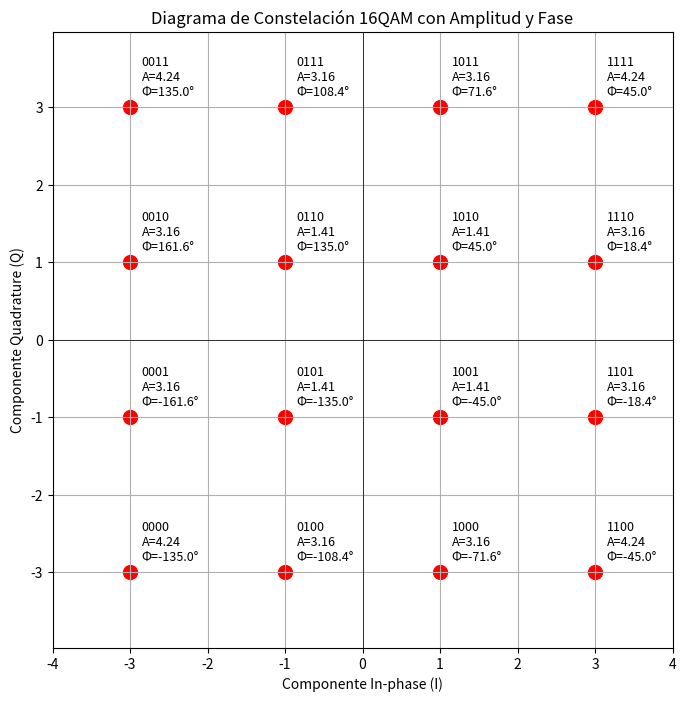
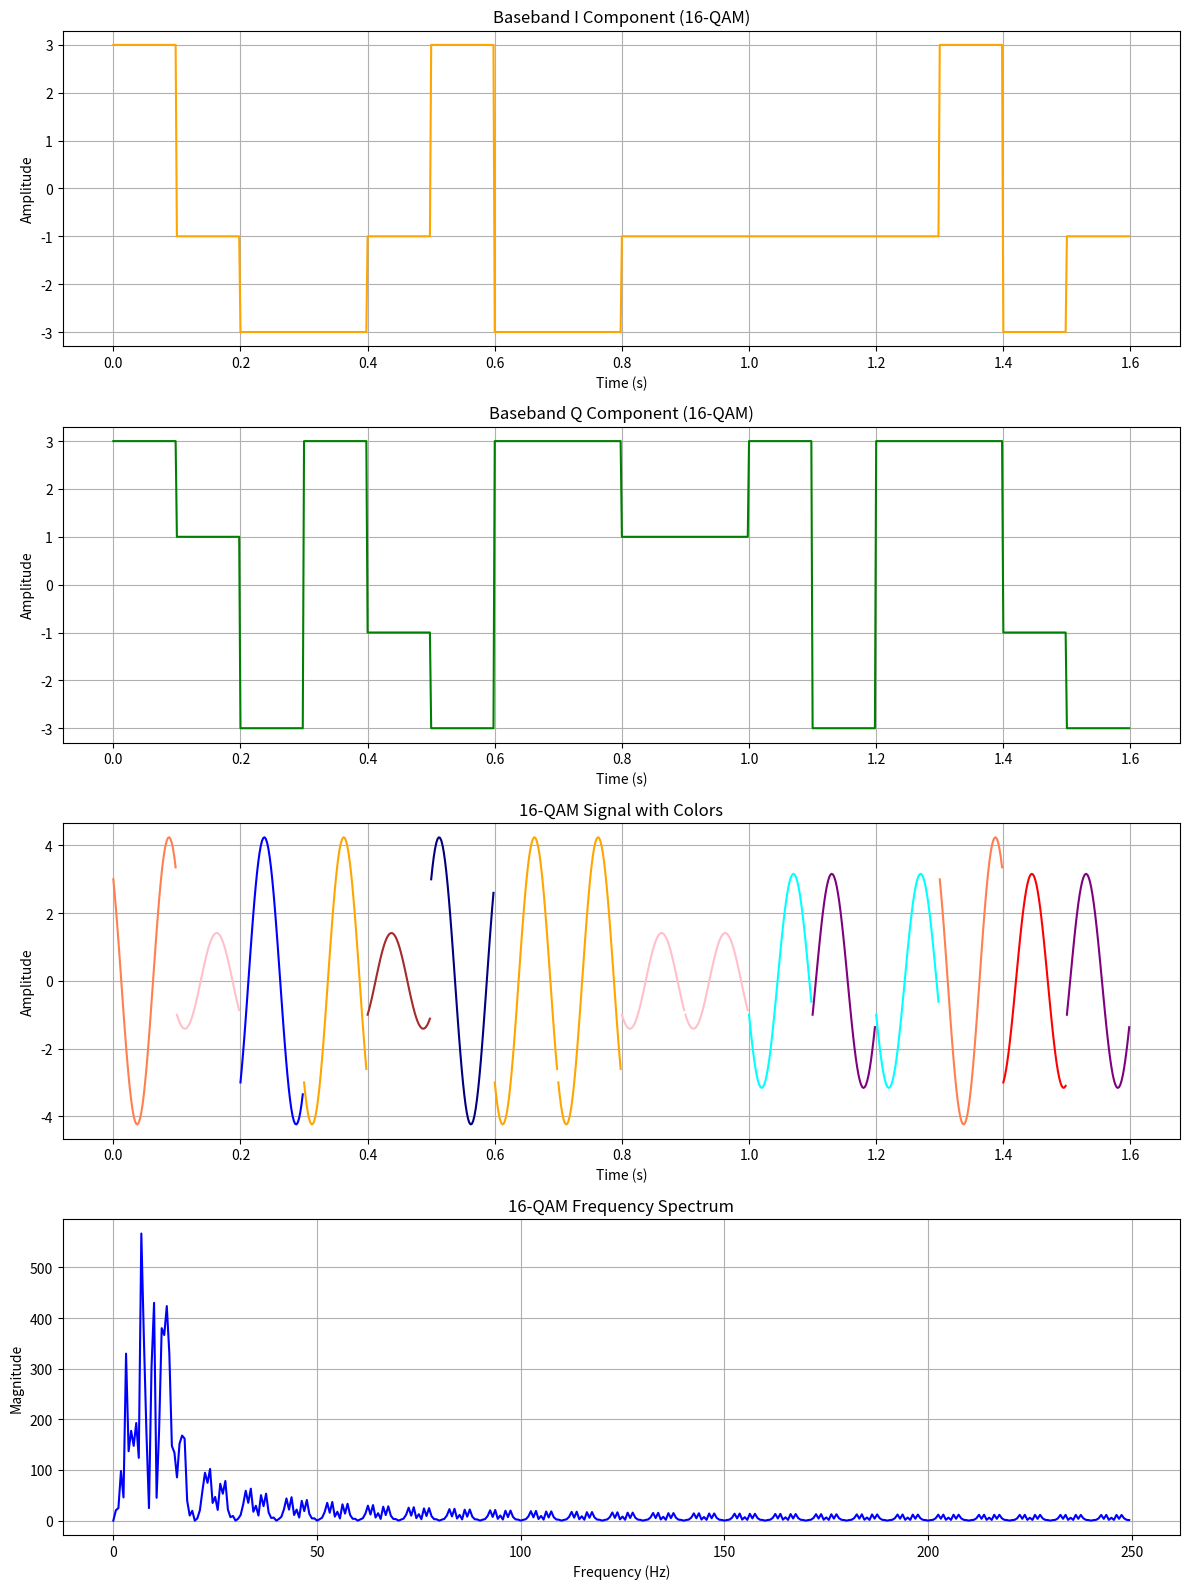
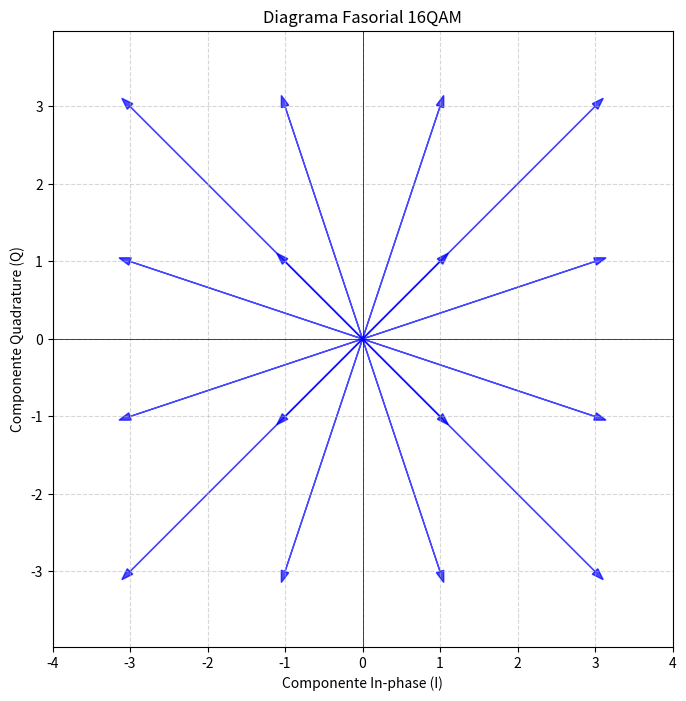

The script that saved these images, in order:
import numpy as np
import matplotlib.pyplot as plt

# Definición de símbolos 16QAM (4 bits) con sus coordenadas (I, Q)
# Niveles típicos para 16QAM: [-3, -1, 1, 3]
levels = [-3, -1, 1, 3]

bits_list = []
constellation_points = []

# Generar tabla de verdad y puntos para 16QAM (orden Gray o natural)
# Usamos el orden natural aquí: bits [b3 b2 b1 b0], b3 b2 para I, b1 b0 para Q
for i in range(16):
    bits = format(i, '04b')
    bits_list.append(bits)
    # Mapear bits: b3b2 -> I, b1b0 -> Q
    I_bits = int(bits[:2], 2)  # Primeros 2 bits
    Q_bits = int(bits[2:], 2)  # Últimos 2 bits
    I = levels[I_bits]
    Q = levels[Q_bits]
    constellation_points.append([I, Q])

constellation_points = np.array(constellation_points)

print(f"{'Bits':>5} | {'I':>3} {'Q':>3} | {'Amplitud':>8} | {'Fase (rad)':>10} | {'Fase (°)':>9} | {'Rectangular (I+jQ)':>22}")
print("-"*80)

for bits, (I, Q) in zip(bits_list, constellation_points):
    amplitude = np.sqrt(I**2 + Q**2)
    phase_rad = np.arctan2(Q, I)
    phase_deg = np.degrees(phase_rad)
    rect = complex(I, Q)
    print(f"{bits:>5} | {I:3d} {Q:3d} | {amplitude:8.3f} | {phase_rad:10.3f} | {phase_deg:9.1f} | {rect.real:+6.1f}{rect.imag:+6.1f}j")

# Graficar constelación con etiquetas
plt.figure(figsize=(8,8))
plt.scatter(constellation_points[:, 0], constellation_points[:, 1], color='red', s=100)

for i, (I, Q) in enumerate(constellation_points):
    label = f"{bits_list[i]}\nA={np.sqrt(I**2+Q**2):.2f}\nΦ={np.degrees(np.arctan2(Q, I)):.1f}°"
    plt.text(I + 0.15, Q + 0.15, label, fontsize=9)

plt.axhline(0, color='black', lw=0.5)
plt.axvline(0, color='black', lw=0.5)
plt.title("Diagrama de Constelación 16QAM con Amplitud y Fase")
plt.xlabel("Componente In-phase (I)")
plt.ylabel("Componente Quadrature (Q)")
plt.grid(True)
plt.axis('equal')
plt.xlim(-4, 4)
plt.ylim(-4, 4)
plt.show()

# Parámetros
fs = 500  # Frecuencia de muestreo (Hz)
fc = 10   # Frecuencia portadora (Hz)
Tb = 0.1   # Duración de cada símbolo (s)
M = 16     # Número de símbolos QAM (16QAM)
num_symbols = 16

# Niveles para I y Q en 16QAM (4 niveles cada uno)
levels_I = np.array([-3, -1, 1, 3])
levels_Q = np.array([-3, -1, 1, 3])

# Generar símbolos aleatorios (valores entre 0 y 15)
symbols = np.random.randint(0, M, num_symbols)

# Mapear símbolos a I y Q
# Usamos 2 bits para I (bits altos), 2 bits para Q (bits bajos)
I_symbols = levels_I[(symbols // 4) % 4]
Q_symbols = levels_Q[symbols % 4]

# Crear la señal baseband
t = np.arange(0, num_symbols * Tb, 1 / fs)
baseband_I = np.zeros_like(t)
baseband_Q = np.zeros_like(t)

# Colores para 16 símbolos (puedes definir más colores si quieres)
colors = ['blue', 'red', 'green', 'orange', 'purple', 'brown', 'pink', 'cyan',
          'magenta', 'lime', 'yellow', 'gray', 'navy', 'olive', 'teal', 'coral']

for i in range(num_symbols):
    start_idx = int(i * Tb * fs)
    end_idx = int((i + 1) * Tb * fs)
    baseband_I[start_idx:end_idx] = I_symbols[i]
    baseband_Q[start_idx:end_idx] = Q_symbols[i]

# Señal 16QAM modulada
qam_signal = np.zeros_like(t)
for i in range(num_symbols):
    start_idx = int(i * Tb * fs)
    end_idx = int((i + 1) * Tb * fs)
    time_slice = t[start_idx:end_idx]
    carrier_I = np.cos(2 * np.pi * fc * time_slice)
    carrier_Q = np.sin(2 * np.pi * fc * time_slice)
    segment = I_symbols[i] * carrier_I - Q_symbols[i] * carrier_Q
    qam_signal[start_idx:end_idx] = segment

# Espectro de frecuencia
fft_signal = np.fft.fft(qam_signal)
frequencies = np.fft.fftfreq(len(fft_signal), 1 / fs)
fft_magnitude = np.abs(fft_signal)

# Graficar
fig, axs = plt.subplots(4, 1, figsize=(12, 16))

# Baseband I
axs[0].plot(t, baseband_I, color='orange')
axs[0].set_title("Baseband I Component (16-QAM)")
axs[0].set_xlabel("Time (s)")
axs[0].set_ylabel("Amplitude")
axs[0].grid()

# Baseband Q
axs[1].plot(t, baseband_Q, color='green')
axs[1].set_title("Baseband Q Component (16-QAM)")
axs[1].set_xlabel("Time (s)")
axs[1].set_ylabel("Amplitude")
axs[1].grid()

# Señal 16QAM con colores por símbolo
for i in range(num_symbols):
    start_idx = int(i * Tb * fs)
    end_idx = int((i + 1) * Tb * fs)
    axs[2].plot(t[start_idx:end_idx], qam_signal[start_idx:end_idx], color=colors[symbols[i] % len(colors)])

axs[2].set_title("16-QAM Signal with Colors")
axs[2].set_xlabel("Time (s)")
axs[2].set_ylabel("Amplitude")
axs[2].grid()

# Espectro de frecuencia
axs[3].plot(frequencies[:len(frequencies)//2], fft_magnitude[:len(frequencies)//2], color='blue')
axs[3].set_title("16-QAM Frequency Spectrum")
axs[3].set_xlabel("Frequency (Hz)")
axs[3].set_ylabel("Magnitude")
axs[3].grid()

plt.tight_layout()
plt.show()

# 4 niveles por eje para 16QAM
levels = np.array([-3, -1, 1, 3])

# Generar la cuadrícula de puntos 16QAM
A_k, B_k = np.meshgrid(levels, levels)
A_k = A_k.flatten()
B_k = B_k.flatten()

# Configurar la figura
plt.figure(figsize=(8, 8))
plt.axhline(0, color='black', lw=0.5)
plt.axvline(0, color='black', lw=0.5)
plt.grid(alpha=0.5, linestyle='--')
plt.title('Diagrama Fasorial 16QAM')
plt.xlabel('Componente In-phase (I)')
plt.ylabel('Componente Quadrature (Q)')
plt.axis('equal')
plt.xlim(-4, 4)
plt.ylim(-4, 4)

# Dibujar los fasores
for x, y in zip(A_k, B_k):
    # Dibujar el fasor desde el origen al punto (x, y)
    plt.arrow(0, 0, x, y, head_width=0.1, head_length=0.15, fc='blue', ec='blue', alpha=0.7)

plt.show()
